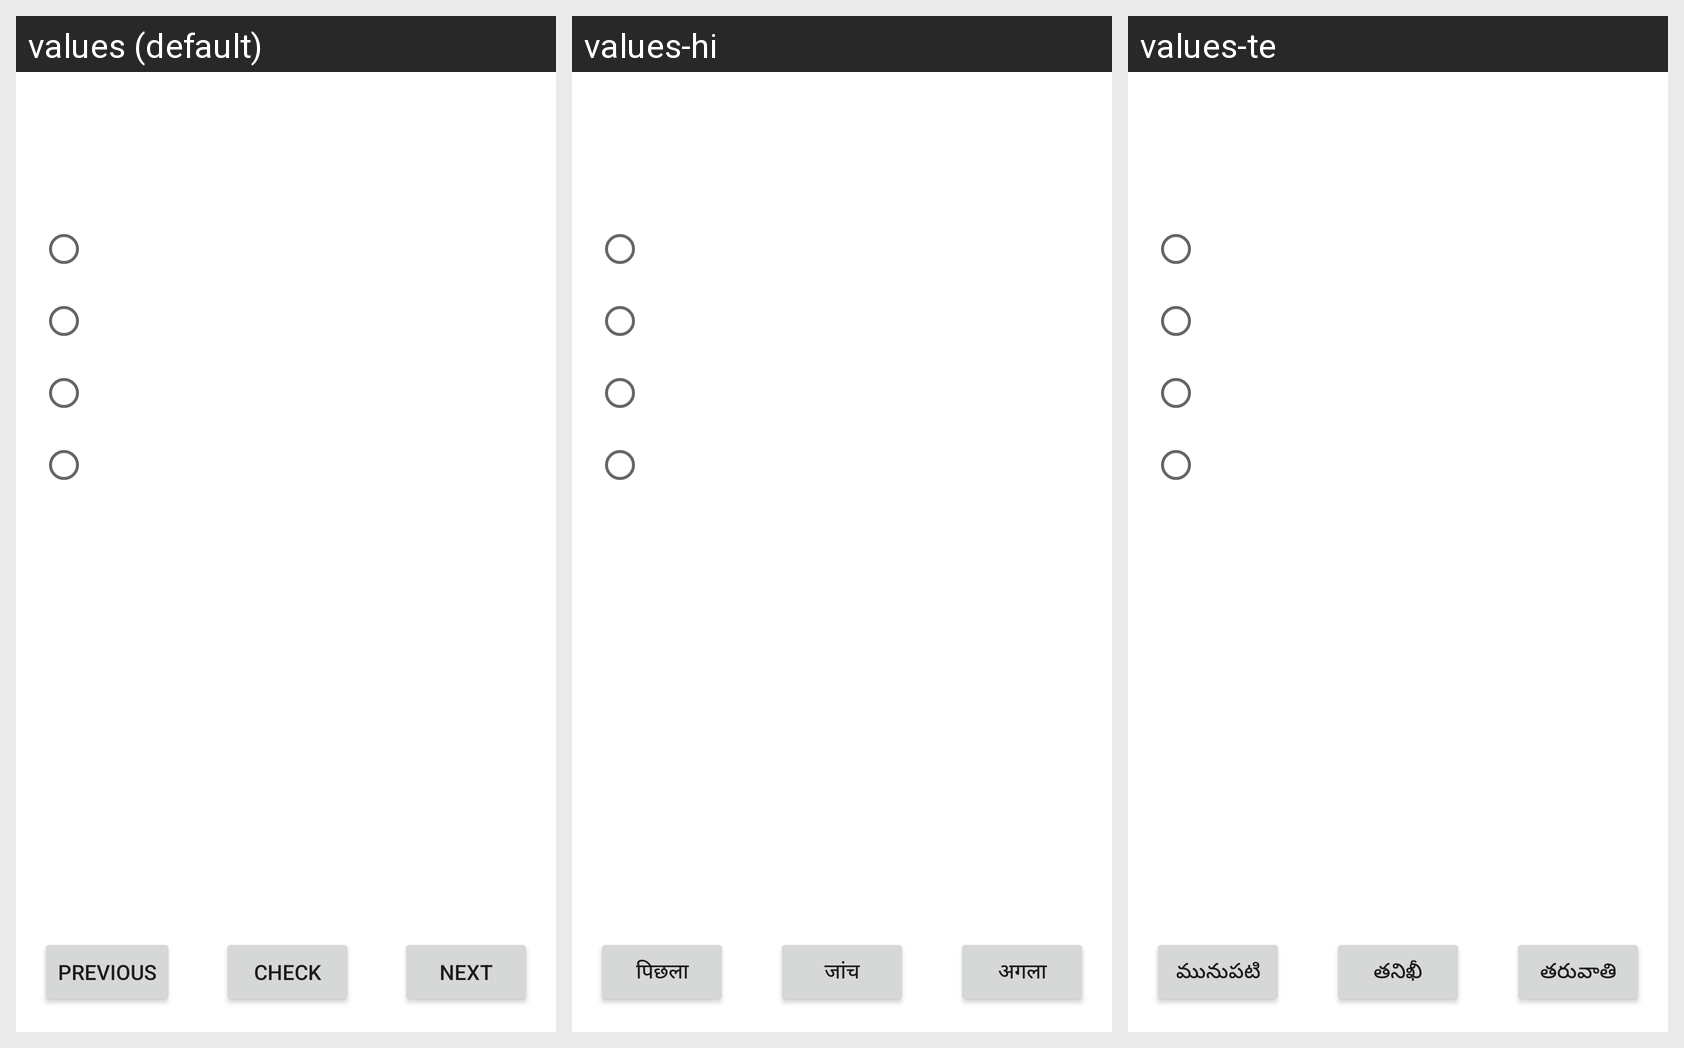

Translations of the strings shown on this Android screen, per locale in the grid:
Android screen res/layout/activity_learn.xml rendered under 3 locales, left to right: values (default), values-hi, values-te. Device: Nexus 5 (rendered at 1080×1920; each locale shown at half size, 540×960, under a caption strip naming it); theme Theme.LLRTestPreparation.
Strings drawn on this screen, with the default value and each locale's value (text and hints the layout hard-codes appear in the picture but are not listed):

button_previous
  values: Previous
  values-hi: पिछला
  values-te: మునుపటి

button_next
  values: Next
  values-hi: अगला
  values-te: తరువాతి

button_check
  values: Check
  values-hi: जांच
  values-te: తనిఖీ
